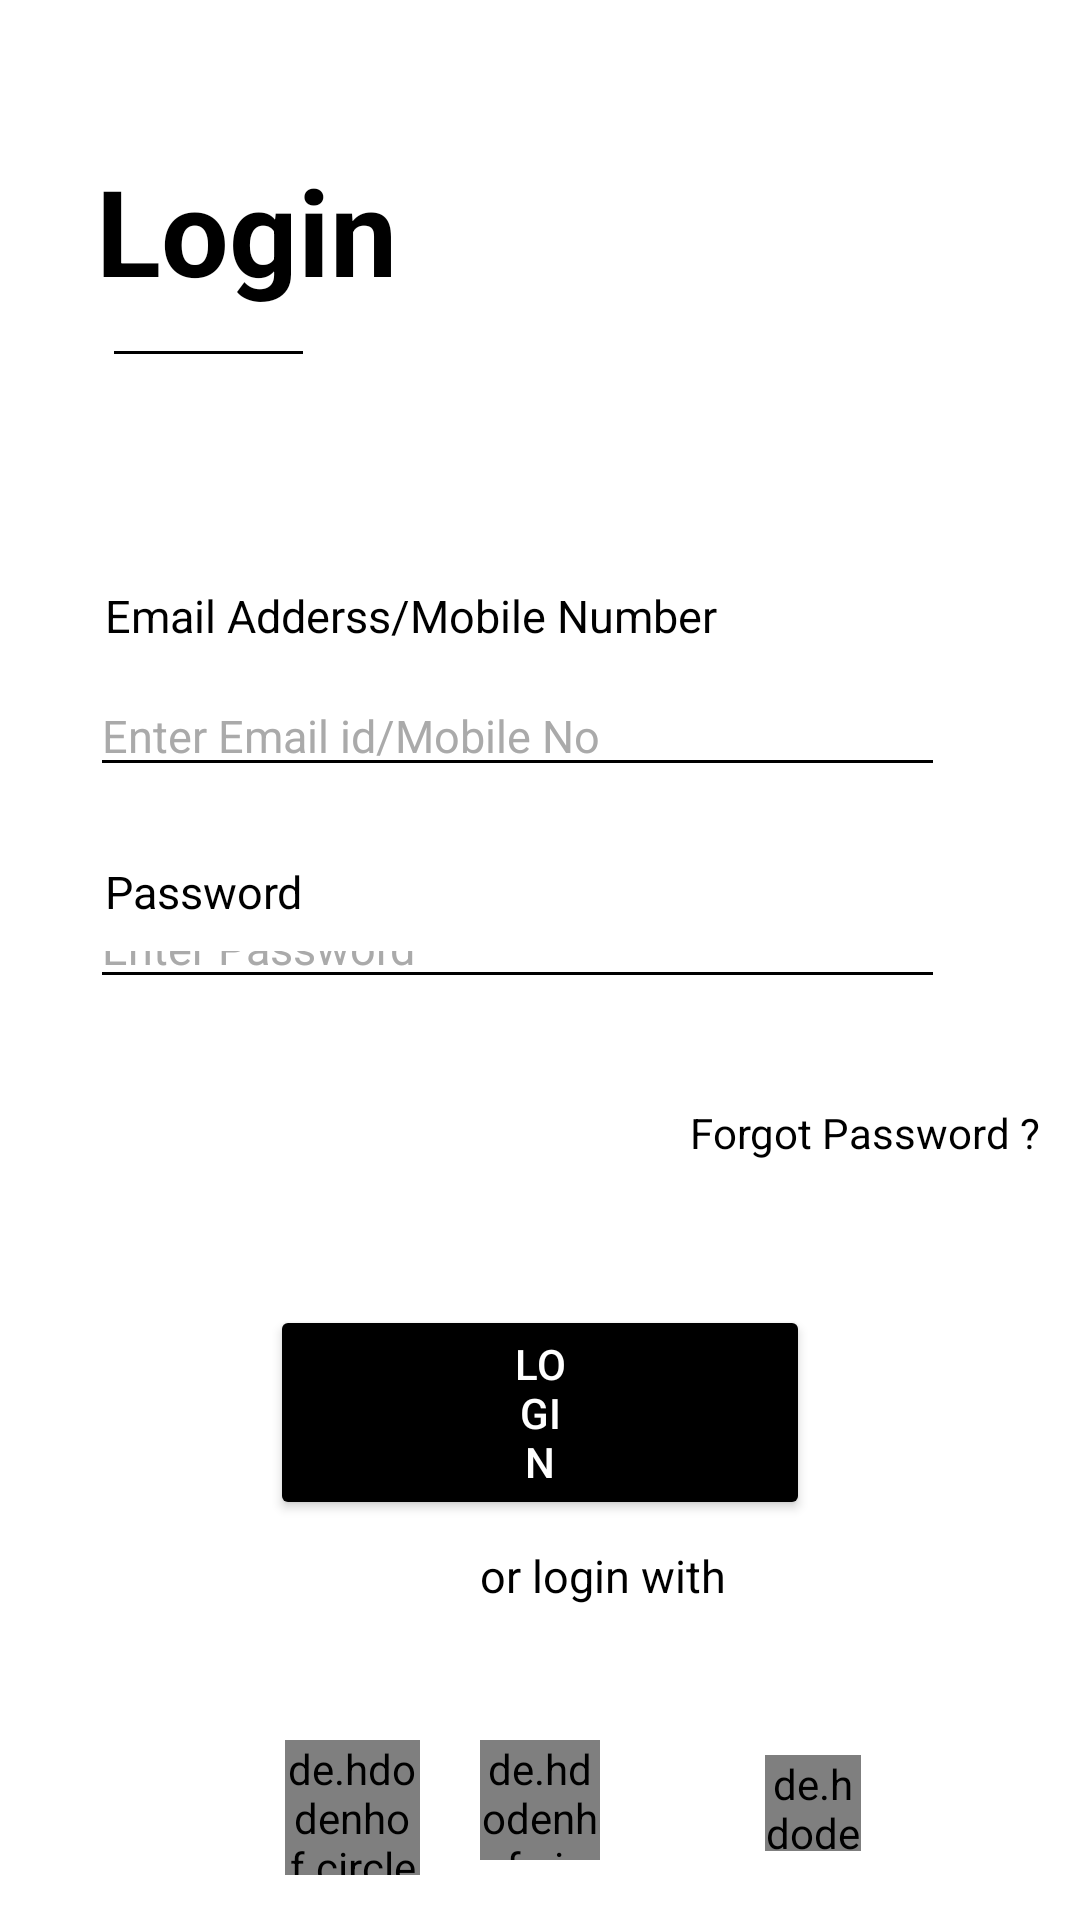

Here is an Android app screen rendered from its layout file. Give the layout XML and the strings, colors and styles it references.
<!-- AndroidManifest.xml: application theme Theme.SharedPrefrence_2 -->
<!-- res/layout/activity_main.xml -->
<?xml version="1.0" encoding="utf-8"?>
<RelativeLayout
    xmlns:android="http://schemas.android.com/apk/res/android"
    xmlns:app="http://schemas.android.com/apk/res-auto"
    xmlns:tools="http://schemas.android.com/tools"
    android:layout_width="match_parent"
    android:layout_height="match_parent"
    android:background="@color/white"
    tools:context=".MainActivity">

    <TextView
        android:id="@+id/textView"
        android:layout_width="match_parent"
        android:layout_height="wrap_content"
        android:layout_marginHorizontal="35dp"
        android:layout_marginVertical="50dp"
        android:layout_marginStart="32dp"
        android:layout_marginLeft="32dp"
        android:layout_marginTop="152dp"
        android:layout_marginEnd="32dp"
        android:layout_marginRight="32dp"
        android:text="Login"
        android:textColor="@android:color/black"
        android:textSize="40sp"
        android:textStyle="bold"
        app:layout_constraintEnd_toEndOf="parent"
        app:layout_constraintStart_toStartOf="parent"
        app:layout_constraintTop_toTopOf="parent" />

    <LinearLayout
        android:id="@+id/linearLayout"
        android:layout_width="match_parent"
        android:layout_height="wrap_content">

        <View
            android:layout_width="63dp"
            android:layout_height="1dp"
            android:layout_marginHorizontal="38dp"
            android:layout_marginVertical="117dp"
            android:background="@android:color/black"
            tools:layout_editor_absoluteX="38dp"
            tools:layout_editor_absoluteY="613dp" />

    </LinearLayout>

    <TextView
        android:id="@+id/emailtxt"
        android:layout_width="match_parent"
        android:layout_height="wrap_content"
        android:layout_marginHorizontal="35dp"
        android:layout_marginVertical="195dp"
        android:text="Email Adderss/Mobile Number"
        android:textColor="@android:color/black"
        android:textSize="15sp"
        tools:layout_editor_absoluteX="32dp"
        tools:layout_editor_absoluteY="435dp" />

    <EditText
        android:id="@+id/EdtEmail"
        android:layout_width="match_parent"
        android:layout_height="wrap_content"
        android:layout_marginVertical="225dp"
        android:layout_marginLeft="30dp"
        android:layout_marginRight="45dp"
        android:hint="Enter Email id/Mobile No"
        android:backgroundTint="@color/black"
        android:textSize="15dp"
        android:textColorHint="@android:color/darker_gray"
        android:textColor="@color/black"/>


    <TextView
        android:layout_width="match_parent"
        android:layout_height="wrap_content"
        android:text="Password"
        android:textSize="15sp"
        android:textColor="@android:color/black"
        android:layout_marginHorizontal="35dp"
        android:layout_marginVertical="287dp"
        />
    <EditText
        android:id="@+id/Edtpassword"
        android:layout_width="match_parent"
        android:layout_height="wrap_content"
        android:layout_marginVertical="307dp"
        android:layout_marginLeft="30dp"
        android:layout_marginRight="45dp"
        android:hint="Enter Password"
        android:textSize="15dp"
        android:backgroundTint="@color/black"
        android:textColor="@color/black"
        android:textColorHint="@android:color/darker_gray"/>


    <ImageView
        android:layout_width="match_parent"
        android:layout_height="wrap_content"
        android:paddingRight="50dp"
        android:paddingLeft="7dp"
        android:layout_marginLeft="315dp"
        android:layout_marginVertical="310dp"
        android:src="@drawable/ic_baseline_remove_red_eye_24" />

    <TextView
        android:layout_width="wrap_content"
        android:layout_height="wrap_content"
        android:text="Forgot Password ?"
        android:textColor="@android:color/black"
        android:layout_marginHorizontal="230dp"
        android:layout_marginVertical="368dp"/>

    <Button
        android:id="@+id/BtnLogin"
        android:layout_width="wrap_content"
        android:layout_height="wrap_content"
        android:text="LOGIN"
        android:paddingTop="10dp"
        android:paddingBottom="10dp"
        android:paddingLeft="80dp"
        android:paddingRight="80dp"
        android:textColor="@android:color/white"
        android:backgroundTint="@color/black"
        android:layout_marginHorizontal="90dp"
        android:layout_marginVertical="435dp"/>

    <TextView
        android:layout_width="match_parent"
        android:layout_height="wrap_content"
        android:text="or login with"
        android:textSize="15sp"
        android:textColor="@android:color/black"
        android:layout_marginVertical="515dp"
        android:layout_marginLeft="160dp"/>

    <de.hdodenhof.circleimageview.CircleImageView
        android:layout_width="45dp"
        android:layout_height="45dp"
        android:src="@drawable/googlelogo1"
        android:layout_marginVertical="580dp"
        android:layout_marginHorizontal="95dp"/>

    <de.hdodenhof.circleimageview.CircleImageView
        android:layout_width="65dp"
        android:layout_height="40dp"
        android:src="@drawable/fblogo"
        android:layout_marginVertical="580dp"
        android:layout_marginHorizontal="160dp"/>

    <de.hdodenhof.circleimageview.CircleImageView
        android:layout_width="32dp"
        android:layout_height="32dp"
        android:src="@drawable/twitterlogo"
        android:layout_marginVertical="585dp"
        android:layout_marginHorizontal="255dp"/>

    <TextView
        android:layout_width="match_parent"
        android:layout_height="wrap_content"
        android:text="You don't have an account ? "
        android:textSize="15sp"
        android:textColor="@android:color/black"
        android:layout_marginVertical="700dp"
        android:layout_marginHorizontal="70dp"/>

    <TextView
        android:layout_width="wrap_content"
        android:layout_height="wrap_content"
        android:text="SIGN UP"
        android:textSize="15sp"
        android:textStyle="bold"
        android:textColor="@android:color/black"
        android:layout_marginVertical="700dp"
        android:layout_marginHorizontal="290dp"/>




</RelativeLayout>
<!-- resources referenced by this layout -->
<resources>
  <color name="black">#FF000000</color>
  <color name="white">#FFFFFFFF</color>
  <!-- drawable googlelogo1: jpg bitmap (drawable, 5426 bytes) -->
  <style name="Theme.SharedPrefrence_2" parent="Theme.MaterialComponents.DayNight.DarkActionBar">
          
          <item name="colorPrimary">@color/purple_500</item>
          <item name="colorPrimaryVariant">@color/purple_700</item>
          <item name="colorOnPrimary">@color/white</item>
          
          <item name="colorSecondary">@color/teal_200</item>
          <item name="colorSecondaryVariant">@color/teal_700</item>
          <item name="colorOnSecondary">@color/black</item>
          
          <item name="android:statusBarColor" tools:targetApi="l">?attr/colorPrimaryVariant</item>
          
      </style>
  <color name="purple_500">#FF6200EE</color>
  <color name="purple_700">#FF3700B3</color>
  <color name="teal_200">#FF03DAC5</color>
  <color name="teal_700">#FF018786</color>
</resources>
